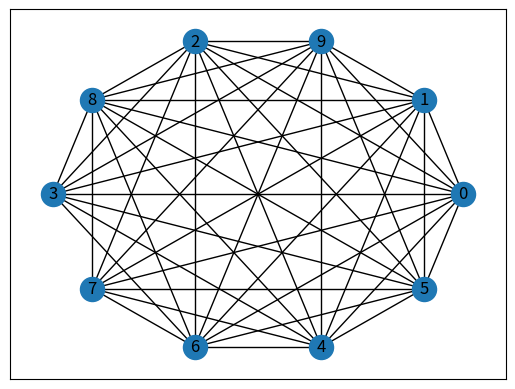

Python code for this plot:
import timeit
import networkx as nx
import matplotlib.pyplot as plt
from operator import itemgetter

# Approximation: https://edutechlearners.com/download/Introduction_to_algorithms-3rd%20Edition.pdf

# Graphs
graphBinomial = nx.generators.classic.binomial_tree(4)
graphbalanced = nx.generators.classic.balanced_tree(4, 2)
graphStar = nx.star_graph(10)
graph_barabasi_albert = nx.barabasi_albert_graph(20, 10)
graph_erdos_renyi = nx.erdos_renyi_graph(20, 0.7, seed=None, directed=False)
graph_newman_watts_strogatz = nx.newman_watts_strogatz_graph(10, 7, 0.7, seed=None)

print("Vertices:", len(graph_newman_watts_strogatz.nodes), "Edges:", len(graph_newman_watts_strogatz.edges))
MVC_algorithm = nx.to_dict_of_dicts(graph_newman_watts_strogatz)
graph_name_used_for_plot = graph_newman_watts_strogatz


# vertex_cover_approx
# Generates an approximately optimal vertex cover for a given graph using the APPROX-VERTEX-COVER algorithm
# found in (Cormen)
def vertex_cover_approx(graph, size_, res):
    # generate all edges present in graph
    edges = generate_edges(graph)
    s = 0
    cover_ = []
    for edge in edges:
        if edge[0] not in cover_ and edge[1] not in cover_:
            cover_.append(edge[0])
            cover_.append(edge[1])
            s += 2
    size_.append(s)
    res.append(cover_)

# Generates all subsets of size k for the set given
# The subsets are generated in increasing size
def gen_subsets(set_, k):
    curr_subset = []
    res = []
    generate_subsets(set_, curr_subset, res, k, 0)
    return res

def generate_subsets(set_, curr_subset, subsets_, k, next_index):
    if len(curr_subset) == int(k):
        subsets_.append(curr_subset)
        return
    if next_index + 1 <= len(set_):
        curr_subset_exclude = curr_subset.copy()
        curr_subset.append(set_[next_index])
        generate_subsets(set_, curr_subset, subsets_, k, next_index+1)
        generate_subsets(set_, curr_subset_exclude, subsets_, k, next_index+1)

def generate_edges(graph):
    edges = []
    for node in graph:
        for neighbour in graph[node]:
            if (node,neighbour) and (neighbour, node) not in edges:
                edges.append((node,neighbour))
    return edges

def plot_graph(graph, name):
    g = nx.Graph()
    for k, vs in dict(graph).items():
        for v in vs:
            g.add_edge(k, v)
    nx.draw_networkx(g, pos=nx.circular_layout(g))
    plt.show()


graphConnected_data_Approx = ['Approximation']

size = []
cover_approx = []
time = timeit.timeit('vertex_cover_approx(MVC_algorithm, size, cover_approx)', number=1, globals=globals())
ratio = size[0]/6
graphConnected_data_Approx.append("{0:.3f}".format(time*1000))
graphConnected_data_Approx.append("{0:.3f}".format(ratio))
graphConnected_data_Approx.append(cover_approx[0])
print (graphConnected_data_Approx)


plot_graph(nx.to_dict_of_dicts(graph_name_used_for_plot), "plots/Graph")
